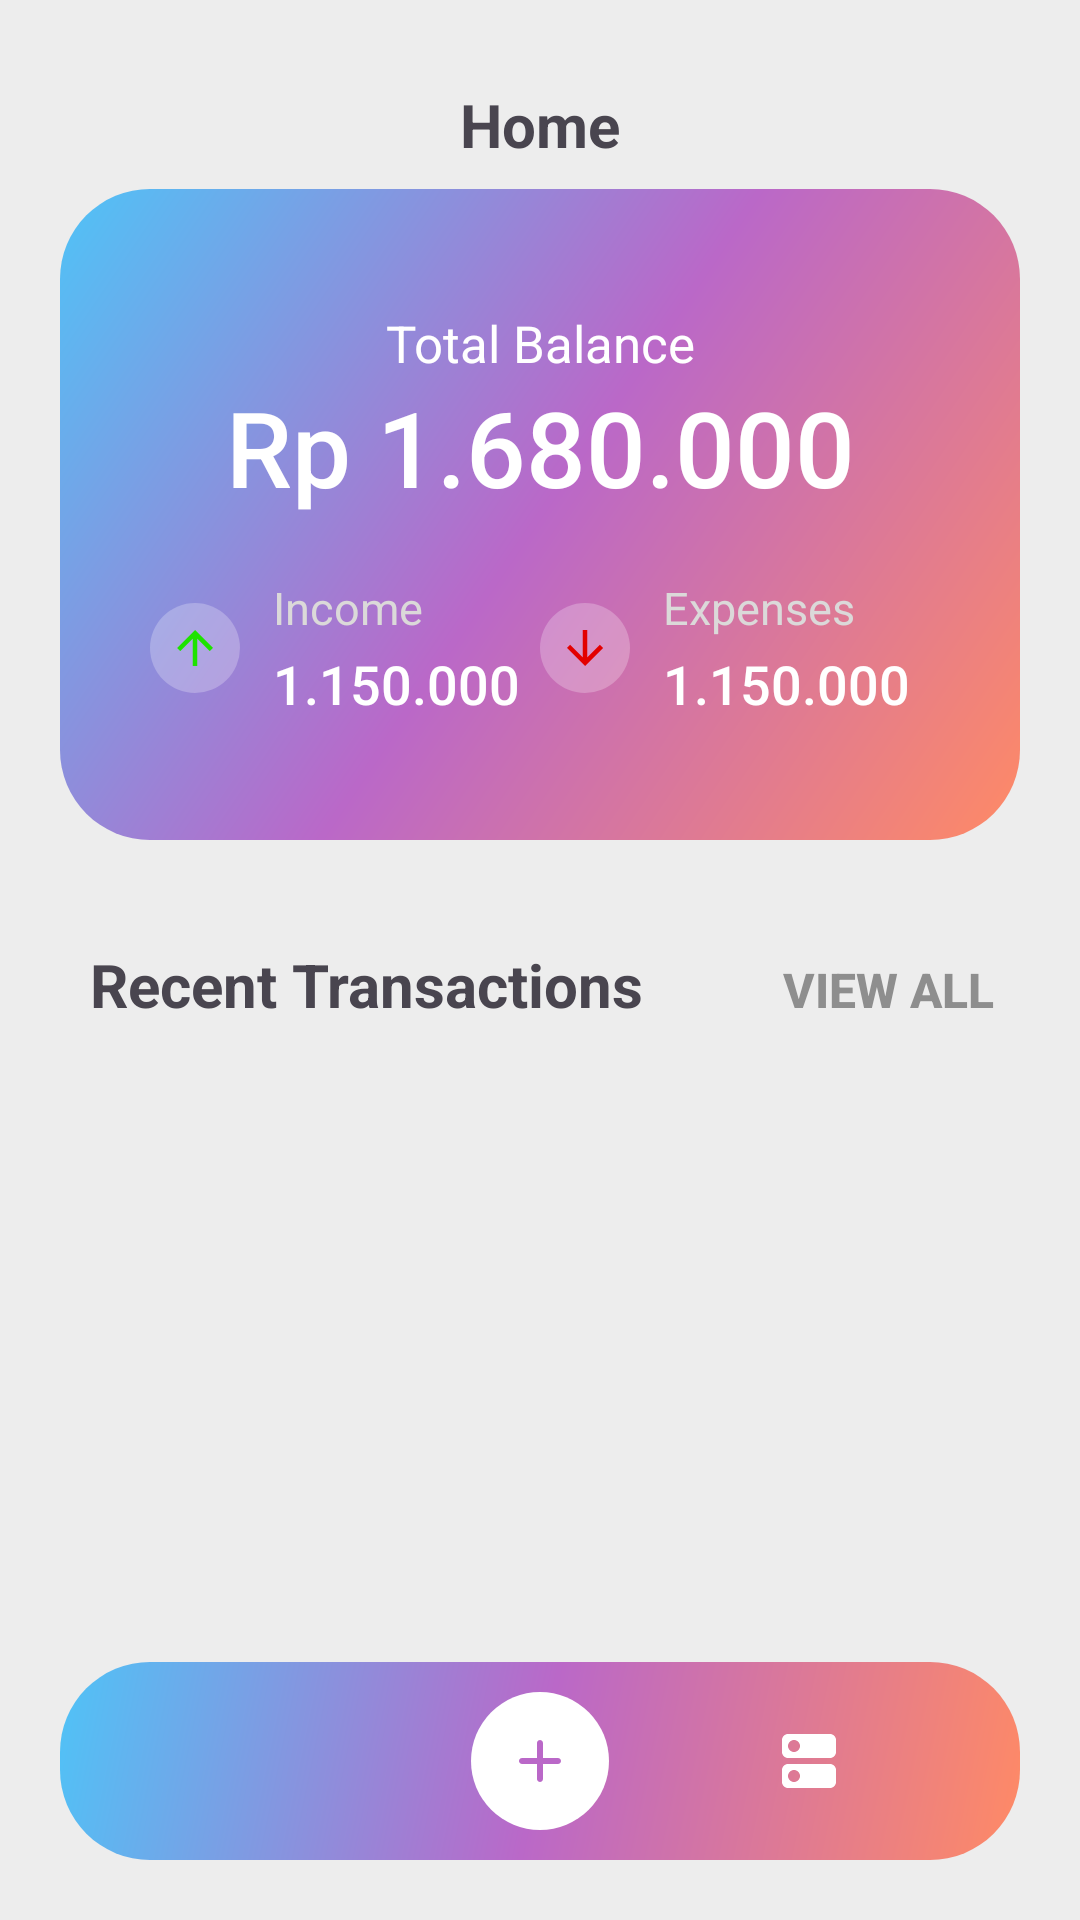

Layout XML and referenced resources for this Android screen:
<!-- AndroidManifest.xml: application theme Theme.Expansetrack -->
<!-- res/layout/activity_main.xml -->
<?xml version="1.0" encoding="utf-8"?>
<LinearLayout xmlns:android="http://schemas.android.com/apk/res/android"
    xmlns:app="http://schemas.android.com/apk/res-auto"
    xmlns:tools="http://schemas.android.com/tools"
    android:id="@+id/main"
    android:layout_width="match_parent"
    android:layout_height="match_parent"
    tools:context=".MainActivity"
    android:background="@color/bone"
    android:orientation="vertical">
    <LinearLayout
        android:layout_width="match_parent"
        android:layout_height="match_parent"
        android:orientation="vertical"
        android:padding="20dp"
        android:background="@color/bone">
        <RelativeLayout
            android:layout_width="match_parent"
            android:layout_height="wrap_content"
            android:padding="8dp">
            <TextView
                android:layout_width="wrap_content"
                android:layout_height="wrap_content"
                android:text="Home"
                android:textStyle="bold"
                android:textSize="20sp"
                android:layout_centerInParent="true"
                android:layout_centerVertical="true" />
        </RelativeLayout>


        <LinearLayout
            android:layout_width="match_parent"
            android:layout_height="wrap_content"
            android:orientation="vertical"
            android:background="@drawable/headbg"
            android:paddingHorizontal="30dp"
            android:paddingVertical="40dp">

            <TextView
                android:layout_width="match_parent"
                android:layout_height="wrap_content"
                android:text="Total Balance"
                android:textColor="@color/white"
                android:textSize="17sp"
                android:fontFamily="sans-serif"
                android:gravity="center"
                />
            <TextView
                android:id="@+id/tv_total"
                android:layout_width="match_parent"
                android:layout_height="wrap_content"
                android:textColor="@color/white"
                android:text="Rp 1.680.000"
                android:textSize="35sp"
                android:fontFamily="sans-serif-medium"
                android:gravity="center"
                android:paddingBottom="20dp" />
            <LinearLayout
                android:layout_width="match_parent"
                android:layout_height="wrap_content"
                android:gravity="center">
                <LinearLayout
                    android:layout_width="0dp"
                    android:layout_weight="1"
                    android:layout_height="wrap_content"
                    android:orientation="horizontal"
                    android:gravity="center_vertical"
                    >
                <ImageView
                    android:layout_width="30dp"
                    android:layout_height="30dp"
                    android:src="@drawable/baseline_arrow_upward_24"
                    android:background="@drawable/bg_icon"
                    android:layout_marginRight="5dp"/>
                    <LinearLayout
                        android:layout_width="match_parent"
                        android:layout_height="wrap_content"
                        android:orientation="vertical"
                        android:layout_marginLeft="6dp"
                        >
                        <TextView
                            android:layout_width="match_parent"
                            android:layout_height="wrap_content"
                            android:layout_marginBottom="3dp"
                            android:text="Income"
                            android:textColor="#dbd9d9"
                            android:textSize="15sp"
                            />
                        <TextView
                            android:id="@+id/tv_revenue"
                            android:layout_width="match_parent"
                            android:layout_height="wrap_content"
                            android:text="1.150.000"
                            android:fontFamily="sans-serif-medium"
                            android:textColor="@color/white"
                            android:textSize="18sp"
                            />
                    </LinearLayout>
                </LinearLayout>
                <LinearLayout
                    android:layout_width="0dp"
                    android:layout_weight="1"
                    android:layout_height="wrap_content"
                    android:orientation="horizontal"
                    android:gravity="center_vertical"
                    >
                    <ImageView
                        android:layout_width="30dp"
                        android:layout_height="30dp"
                        android:src="@drawable/baseline_arrow_downward_24"
                        android:background="@drawable/bg_icon"
                        android:layout_marginRight="5dp"/>
                    <LinearLayout
                        android:layout_width="match_parent"
                        android:layout_height="wrap_content"
                        android:orientation="vertical"
                        android:layout_marginLeft="6dp">
                        <TextView
                            android:layout_width="wrap_content"
                            android:layout_height="wrap_content"
                            android:layout_marginBottom="3dp"
                            android:text="Expenses"
                            android:textColor="#dbd9d9"
                            android:textSize="15sp"
                            />
                        <TextView
                            android:id="@+id/tv_expense"
                            android:layout_width="wrap_content"
                            android:layout_height="wrap_content"
                            android:text="1.150.000"
                            android:fontFamily="sans-serif-medium"
                            android:textColor="@color/white"
                            android:textSize="18sp"
                            />
                    </LinearLayout>
                </LinearLayout>

            </LinearLayout>
        </LinearLayout>

        <LinearLayout
            android:layout_width="match_parent"
            android:layout_height="0dp"
            android:layout_weight="2"
            android:orientation="vertical">

            <LinearLayout
                android:layout_width="match_parent"
                android:layout_height="wrap_content"
                android:orientation="horizontal"
                android:paddingTop="30dp"
                android:paddingBottom="10dp"
                >
                <TextView
                    android:layout_width="0dp"
                    android:layout_weight="1"
                    android:layout_height="wrap_content"
                    android:text="Recent Transactions"
                    android:textStyle="bold"
                    android:textSize="20dp"
                    android:layout_marginLeft="10dp"/>

                <Button
                    android:id="@+id/btn_viewall"
                    android:layout_width="wrap_content"
                    android:layout_height="40dp"
                    android:text="View All"
                    android:textStyle="bold"
                    android:textSize="16dp"
                    android:textColor="#CC757575"
                    android:background="@android:color/transparent"
                    android:elevation="0dp"
                    android:stateListAnimator="@null"
                />

            </LinearLayout>

            <ListView
                android:id="@+id/list_transactions"
                android:layout_width="match_parent"
                android:layout_height="0dp"
                android:layout_weight="1"
                android:divider="#00000000"
                android:dividerHeight="8dp"
                android:layout_marginBottom="10dp"/>

        </LinearLayout>

        <LinearLayout
                android:layout_width="match_parent"
                android:layout_height="wrap_content"
                android:orientation="horizontal"
                android:paddingVertical="10dp"
                android:background="@drawable/headbg"
                android:padding="10dp">

                <ImageButton
                    android:id="@+id/btn_home"
                    android:layout_width="0dp"
                    android:layout_weight="1"
                    android:layout_height="wrap_content"
                    android:layout_gravity="center"
                    android:background="@android:color/transparent"
                    android:src="@drawable/round_home_24"
                    android:text="View Income" />
                <ImageButton
                    android:id="@+id/btn_input"
                    android:layout_width="46dp"
                    android:layout_height="46dp"
                    android:background="@drawable/bg_add"
                    android:src="@drawable/round_add_24"
                    android:layout_gravity="center"
                    android:layout_marginHorizontal="6dp"
                    />
                <ImageButton
                    android:id="@+id/btn_show_transaction"
                    android:layout_width="0dp"
                    android:layout_weight="1"
                    android:layout_height="wrap_content"
                    android:layout_gravity="center"
                    android:background="@android:color/transparent"
                    android:src="@drawable/round_dns_24"
                    android:text="View Income" />
            </LinearLayout>
        
    </LinearLayout>

</LinearLayout>
<!-- resources referenced by this layout -->
<resources>
  <color name="bone">#EDEDED</color>
  <color name="white">#FFFFFFFF</color>
  <!-- drawable baseline_arrow_downward_24 (drawable) -->
  <vector xmlns:android="http://schemas.android.com/apk/res/android" android:height="24dp" android:tint="#E30000" android:viewportHeight="24" android:viewportWidth="24" android:width="24dp">
      <path android:fillColor="@android:color/white" android:pathData="M20,12l-1.41,-1.41L13,16.17V4h-2v12.17l-5.58,-5.59L4,12l8,8 8,-8z"/>
  </vector>
  <!-- drawable baseline_arrow_upward_24 (drawable) -->
  <vector xmlns:android="http://schemas.android.com/apk/res/android" android:height="24dp" android:tint="#1EE300" android:viewportHeight="24" android:viewportWidth="24" android:width="24dp">
        
      <path android:fillColor="@android:color/white" android:pathData="M4,12l1.41,1.41L11,7.83V20h2V7.83l5.58,5.59L20,12l-8,-8 -8,8z"/>
      
  </vector>
  <!-- drawable bg_add (drawable) -->
  <?xml version="1.0" encoding="utf-8"?>
  <shape xmlns:android="http://schemas.android.com/apk/res/android"
      android:shape="oval">
      <solid android:color="@color/white"/>
      <padding
          android:left="6dp"
          android:top="6dp"
          android:right="6dp"
          android:bottom="6dp"/>
  </shape>
  <!-- drawable bg_icon (drawable) -->
  <?xml version="1.0" encoding="utf-8"?>
  <shape xmlns:android="http://schemas.android.com/apk/res/android"
      android:shape="oval">
      <solid android:color="#3FFFFFFF"/>
      <padding
          android:left="6dp"
          android:top="6dp"
          android:right="6dp"
          android:bottom="6dp"/>
  </shape>
  <!-- drawable headbg (drawable) -->
  <?xml version="1.0" encoding="utf-8"?>
  <shape xmlns:android="http://schemas.android.com/apk/res/android">
  <gradient
      android:startColor="#FF8A65"
      android:centerColor="#BA68C8"
      android:endColor="#4FC3F7"
      android:angle="135"
      android:type="linear"
      ></gradient>
      <corners android:radius="30dp" />
  
  </shape>
  <!-- drawable round_add_24 (drawable) -->
  <vector xmlns:android="http://schemas.android.com/apk/res/android" android:height="24dp" android:tint="#BA68C8" android:viewportHeight="24" android:viewportWidth="24" android:width="24dp">
        
      <path android:fillColor="@android:color/white" android:pathData="M18,13h-5v5c0,0.55 -0.45,1 -1,1s-1,-0.45 -1,-1v-5H6c-0.55,0 -1,-0.45 -1,-1s0.45,-1 1,-1h5V6c0,-0.55 0.45,-1 1,-1s1,0.45 1,1v5h5c0.55,0 1,0.45 1,1s-0.45,1 -1,1z"/>
      
  </vector>
  <!-- drawable round_dns_24 (drawable) -->
  <vector xmlns:android="http://schemas.android.com/apk/res/android" android:height="24dp" android:tint="#FFFFFF" android:viewportHeight="24" android:viewportWidth="24" android:width="24dp">
        
      <path android:fillColor="@android:color/white" android:pathData="M19,13H5c-1.1,0 -2,0.9 -2,2v4c0,1.1 0.9,2 2,2h14c1.1,0 2,-0.9 2,-2v-4c0,-1.1 -0.9,-2 -2,-2zM7,19c-1.1,0 -2,-0.9 -2,-2s0.9,-2 2,-2 2,0.9 2,2 -0.9,2 -2,2zM19,3H5c-1.1,0 -2,0.9 -2,2v4c0,1.1 0.9,2 2,2h14c1.1,0 2,-0.9 2,-2V5c0,-1.1 -0.9,-2 -2,-2zM7,9c-1.1,0 -2,-0.9 -2,-2s0.9,-2 2,-2 2,0.9 2,2 -0.9,2 -2,2z"/>
      
  </vector>
  <style name="Theme.Expansetrack" parent="Base.Theme.Expansetrack" />
  <style name="Base.Theme.Expansetrack" parent="Theme.Material3.DayNight.NoActionBar">
          
          
      </style>
</resources>
